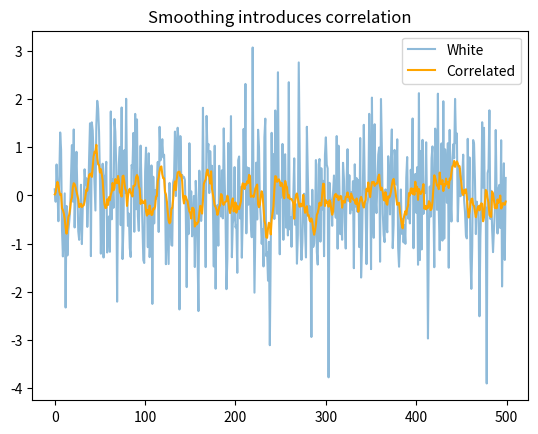

Write Python code to recreate this figure.
import numpy as np, matplotlib.pyplot as plt

rng = np.random.default_rng(0)
white = rng.normal(0,1,500)
corr  = np.convolve(white,np.ones(10)/10,mode='same')
plt.plot(white,alpha=.5,label='White')
plt.plot(corr,color='orange',label='Correlated')
plt.legend(); plt.title("Smoothing introduces correlation")
